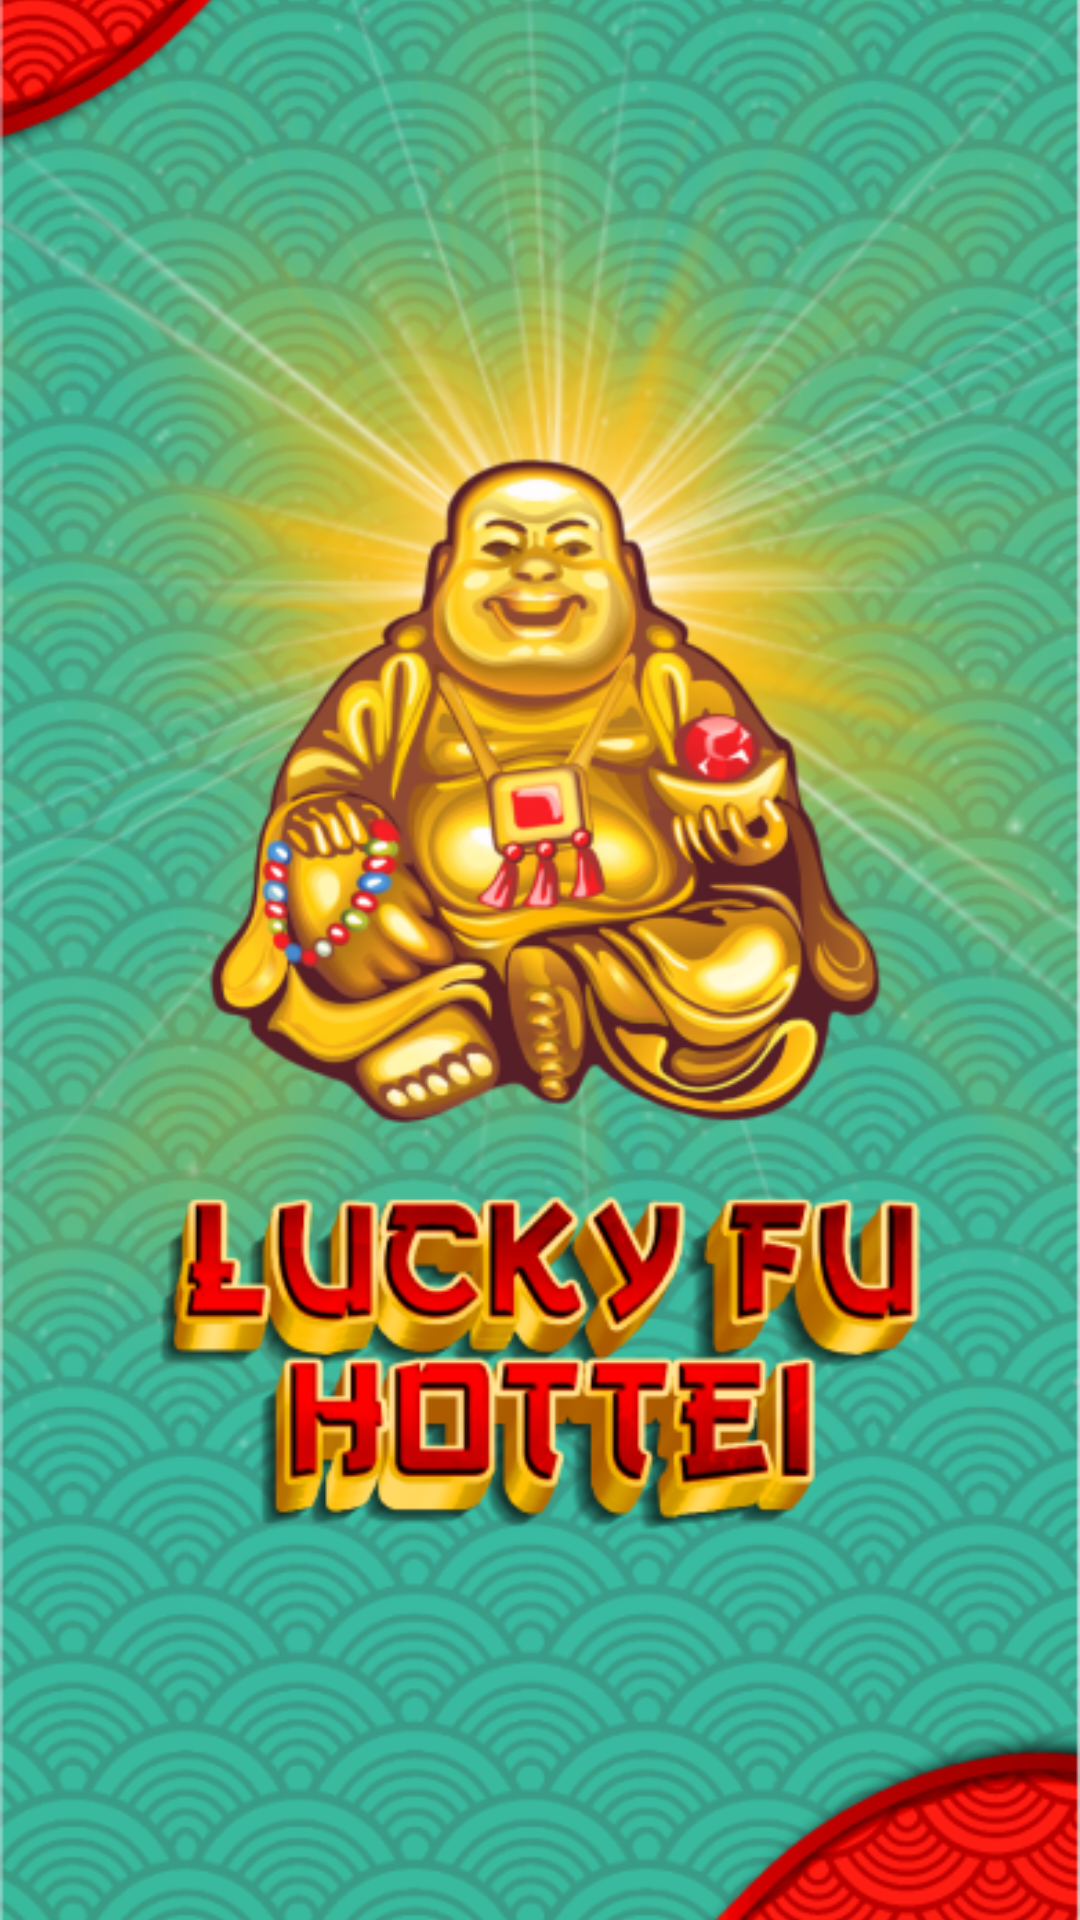

The Android layout XML behind this screen, and the referenced resources:
<!-- AndroidManifest.xml: application theme Theme.Chinaslots -->
<!-- res/layout/fragment_splash.xml -->
<FrameLayout xmlns:android="http://schemas.android.com/apk/res/android"
    xmlns:tools="http://schemas.android.com/tools"
    android:layout_width="match_parent"
    android:layout_height="match_parent"
    tools:context="com.chinaslots.ui.SplashFragment">

    <ImageView
        android:src="@drawable/ic_back_splash"
        android:scaleType="centerCrop"
        android:layout_width="match_parent"
        android:layout_height="match_parent"/>
</FrameLayout>
<!-- resources referenced by this layout -->
<resources>
  <!-- drawable ic_back_splash: png bitmap (drawable, 533963 bytes) -->
  <style name="Theme.Chinaslots" parent="Base.Theme.Chinaslots" />
  <style name="Base.Theme.Chinaslots" parent="Theme.Material3.DayNight.NoActionBar">
          <item name="android:windowFullscreen">true</item>
      </style>
</resources>
